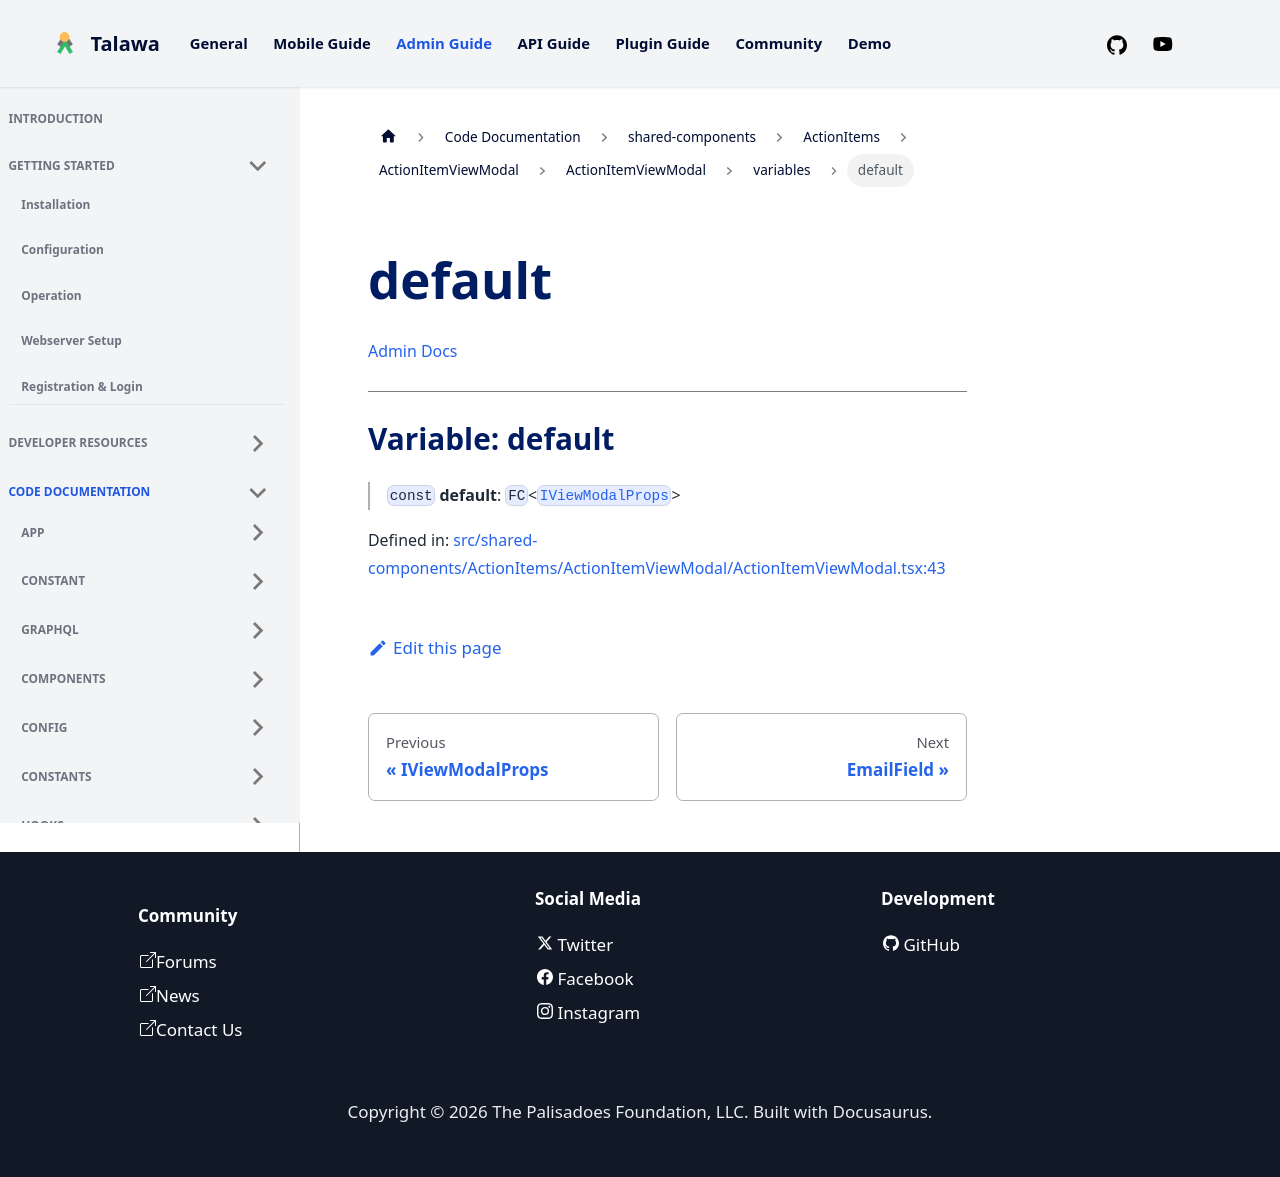

repository: PalisadoesFoundation/talawa-admin · page: docs/auto-docs/shared-components/ActionItems/ActionItemViewModal/ActionItemViewModal/variables/default/index.html · generator: docusaurus

[Admin Docs](/)

***

# Variable: default

> `const` **default**: `FC`\<[`IViewModalProps`](../interfaces/IViewModalProps.md)\>

Defined in: [src/shared-components/ActionItems/ActionItemViewModal/ActionItemViewModal.tsx:43](https://github.com/PalisadoesFoundation/talawa-admin/blob/main/src/shared-components/ActionItems/ActionItemViewModal/ActionItemViewModal.tsx#L43)
